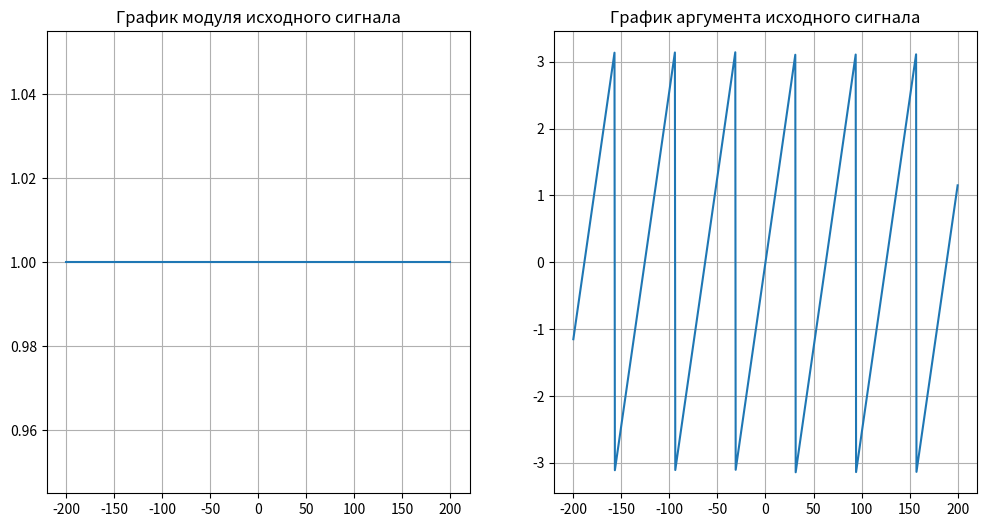
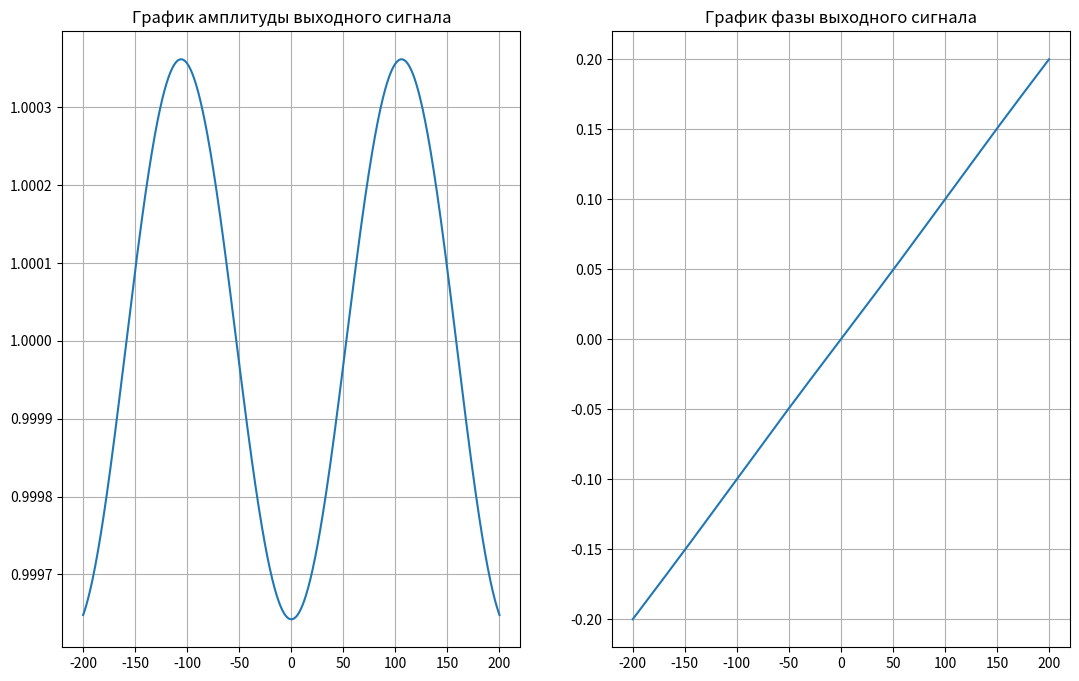

Python code for these plots, in order: (Note: this script raises an exception after producing the figures.)
import numpy as np
import matplotlib
import matplotlib.pyplot as plt
matplotlib.rc('axes.formatter', useoffset=False)


def func(x):
    return np.exp(x * 1j/10)


def kernel(x, eps, alpha=1.0):
    return np.sin(np.pi * alpha * (x - eps)) / (np.pi*(x - eps))


def Fs(xs, epss, alpha=1.0):
    h_x = xs[1] - xs[0]
    matrix_A = kernel(xs[None, :], epss[:, None], alpha)
    vector_f = func(xs)
    Fs = np.dot(matrix_A, np.transpose(vector_f)) * h_x
    return Fs


def plots_f(xs):
    f = func(xs)
    fig, axes = plt.subplots(1, 2, figsize=(12, 6))
    axes[0].set_title('График модуля исходного сигнала')
    axes[0].plot(xs, np.abs(f))
    axes[0].grid()
    axes[1].set_title('График аргумента исходного сигнала')
    axes[1].plot(xs, np.angle(f))
    axes[1].grid()
    plt.show()


def plots_F(xs, epss, alpha=1.0):
    F = Fs(xs, epss, alpha)
    fig, axes = plt.subplots(1, 2, figsize=(13, 8))
    axes[0].set_title('График амплитуды выходного сигнала')
    axes[0].plot(xs, np.abs(F))
    axes[0].grid()

    axes[1].set_title('График фазы выходного сигнала')
    axes[1].plot(xs, np.angle(F))
    axes[1].grid()
    plt.show()


def plots_K(xs, epss, alpha=1.0):
    X, Y = np.meshgrid(xs, epss)
    K = kernel(X, Y, alpha)
    fig = plt.figure()
    ax = fig.gca(projection='3d')
    ax.plot_surface(X, Y, np.abs(K))
    plt.title('График амплитуды ядра')
    plt.show()
    plt.close(fig)
    fig = plt.figure()
    ax = fig.gca(projection='3d')
    ax.plot_surface(X, Y, np.angle(K))
    plt.title('График фазы ядра')
    plt.show()


a = -200
b = 200
n = 1000
p = -2
q = 2
m = 1000
alpha = 1
xs = np.linspace(a, b, n)
epss = np.linspace(p, q, m)
plots_f(xs)
plots_F(xs, epss, alpha)
plots_K(xs, epss, alpha)
